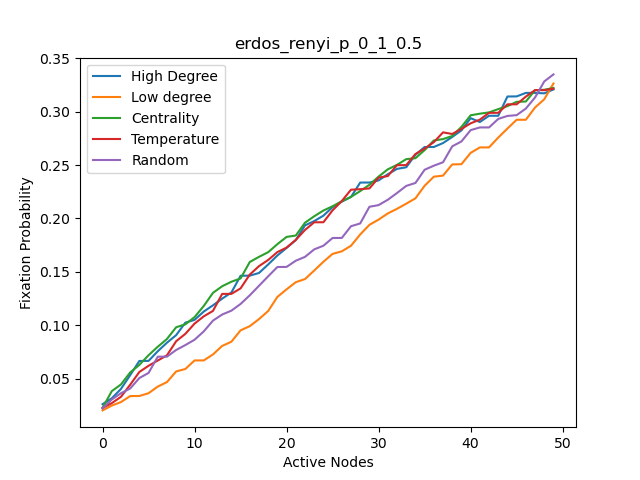

Data behind this chart, as committed beside it:
, High Degree, High Degree nodes, Centrality, Centrality nodes, Temparature, Temperature nodes, Random, Random nodes, Low Degree, Low degree nodes
0, 0.026, 34, 0.0226, 34, 0.0225, 38, 0.0221, 25, 0.0202, 22
1, 0.0315, 7, 0.0382, 33, 0.027, 17, 0.0304, 19, 0.0247, 8
2, 0.0403, 13, 0.0445, 13, 0.0329, 34, 0.0363, 49, 0.028, 28
3, 0.0532, 33, 0.0557, 7, 0.0442, 19, 0.0407, 9, 0.0336, 37
4, 0.0665, 14, 0.0628, 40, 0.0562, 33, 0.0505, 6, 0.0337, 46
5, 0.06658, 40, 0.0719, 14, 0.062, 18, 0.0553, 0, 0.0363, 6
6, 0.0756, 0, 0.0798, 3, 0.0669, 40, 0.0705, 44, 0.0425, 9
7, 0.0836, 31, 0.0871, 19, 0.0718, 31, 0.07052, 39, 0.0467, 11
8, 0.0907, 16, 0.0981, 32, 0.085, 13, 0.0768, 1, 0.0567, 12
9, 0.1024, 19, 0.1008, 27, 0.0919, 5, 0.0814, 18, 0.059, 47
10, 0.105, 27, 0.1076, 18, 0.1015, 42, 0.0864, 12, 0.067, 48
11, 0.1128, 38, 0.118, 42, 0.1083, 39, 0.0942, 34, 0.06701, 1
12, 0.1186, 4, 0.1303, 0, 0.1134, 47, 0.1043, 47, 0.0726, 2
13, 0.1249, 5, 0.1365, 4, 0.1293, 36, 0.11, 29, 0.0806, 15
14, 0.1306, 17, 0.1407, 38, 0.1293, 7, 0.1136, 21, 0.0845, 26
15, 0.1463, 18, 0.1438, 21, 0.1345, 48, 0.1199, 46, 0.0952, 29
16, 0.1464, 23, 0.1592, 49, 0.1474, 35, 0.128, 31, 0.0991, 44
17, 0.1489, 24, 0.164, 16, 0.1553, 14, 0.1369, 36, 0.1057, 45
18, 0.1569, 32, 0.1684, 35, 0.1611, 4, 0.1458, 35, 0.1133, 25
19, 0.1653, 36, 0.1759, 31, 0.1685, 21, 0.1545, 41, 0.1265, 30
20, 0.1724, 39, 0.1827, 39, 0.1727, 27, 0.1546, 27, 0.1336, 35
21, 0.1797, 49, 0.184, 10, 0.1799, 16, 0.1604, 16, 0.1403, 41
22, 0.1935, 3, 0.196, 30, 0.1892, 0, 0.164, 28, 0.1432, 43
23, 0.1975, 10, 0.202, 44, 0.1964, 1, 0.171, 43, 0.1512, 3
24, 0.2026, 20, 0.2074, 20, 0.1964, 23, 0.1744, 11, 0.1594, 10
25, 0.2106, 21, 0.2114, 24, 0.2076, 49, 0.1817, 15, 0.1668, 20
26, 0.2157, 42, 0.2161, 45, 0.2163, 32, 0.1817, 17, 0.1692, 21
27, 0.2201, 25, 0.2202, 5, 0.2269, 24, 0.1927, 48, 0.1744, 42
28, 0.2336, 30, 0.2256, 17, 0.2274, 25, 0.1953, 38, 0.185, 4
29, 0.2336, 35, 0.2315, 36, 0.2281, 15, 0.2109, 40, 0.194, 5
30, 0.2356, 41, 0.2392, 23, 0.2382, 2, 0.2125, 5, 0.1989, 17
31, 0.2414, 43, 0.246, 41, 0.2397, 28, 0.2175, 26, 0.2047, 18
32, 0.2464, 1, 0.2502, 43, 0.2499, 9, 0.2238, 14, 0.209, 23
33, 0.2479, 2, 0.2555, 26, 0.2499, 30, 0.2305, 37, 0.2138, 24
34, 0.2596, 15, 0.2564, 9, 0.2603, 43, 0.2332, 20, 0.2188, 32
35, 0.2669, 26, 0.264, 2, 0.2654, 3, 0.2456, 32, 0.2306, 36
36, 0.2669, 29, 0.273, 15, 0.2714, 10, 0.2494, 7, 0.2391, 39
37, 0.2706, 44, 0.2743, 6, 0.2806, 45, 0.2526, 42, 0.2401, 49
38, 0.2763, 45, 0.2772, 47, 0.2791, 26, 0.2675, 33, 0.2506, 16
39, 0.2825, 6, 0.2857, 1, 0.2838, 22, 0.2721, 24, 0.2508, 19
40, 0.2939, 9, 0.2966, 48, 0.2891, 46, 0.2827, 22, 0.2614, 27
41, 0.2903, 11, 0.2981, 29, 0.2925, 41, 0.2852, 4, 0.2665, 38
42, 0.2962, 12, 0.2993, 28, 0.2989, 29, 0.2852, 3, 0.2665, 31
43, 0.2962, 47, 0.3024, 25, 0.2989, 6, 0.2932, 2, 0.2757, 0
44, 0.3142, 48, 0.3052, 12, 0.3069, 20, 0.296, 8, 0.2842, 14
45, 0.3143, 28, 0.3092, 46, 0.3069, 12, 0.2967, 23, 0.2924, 40
46, 0.3176, 37, 0.3095, 11, 0.3141, 37, 0.3029, 10, 0.2924, 7
47, 0.3176, 46, 0.3201, 37, 0.3202, 44, 0.3133, 13, 0.3039, 13
48, 0.3172, 8, 0.3205, 8, 0.3201, 11, 0.3283, 45, 0.3116, 33
49, 0.3208, 22, 0.3222, 22, 0.3215, 8, 0.3349, 30, 0.3264, 34
